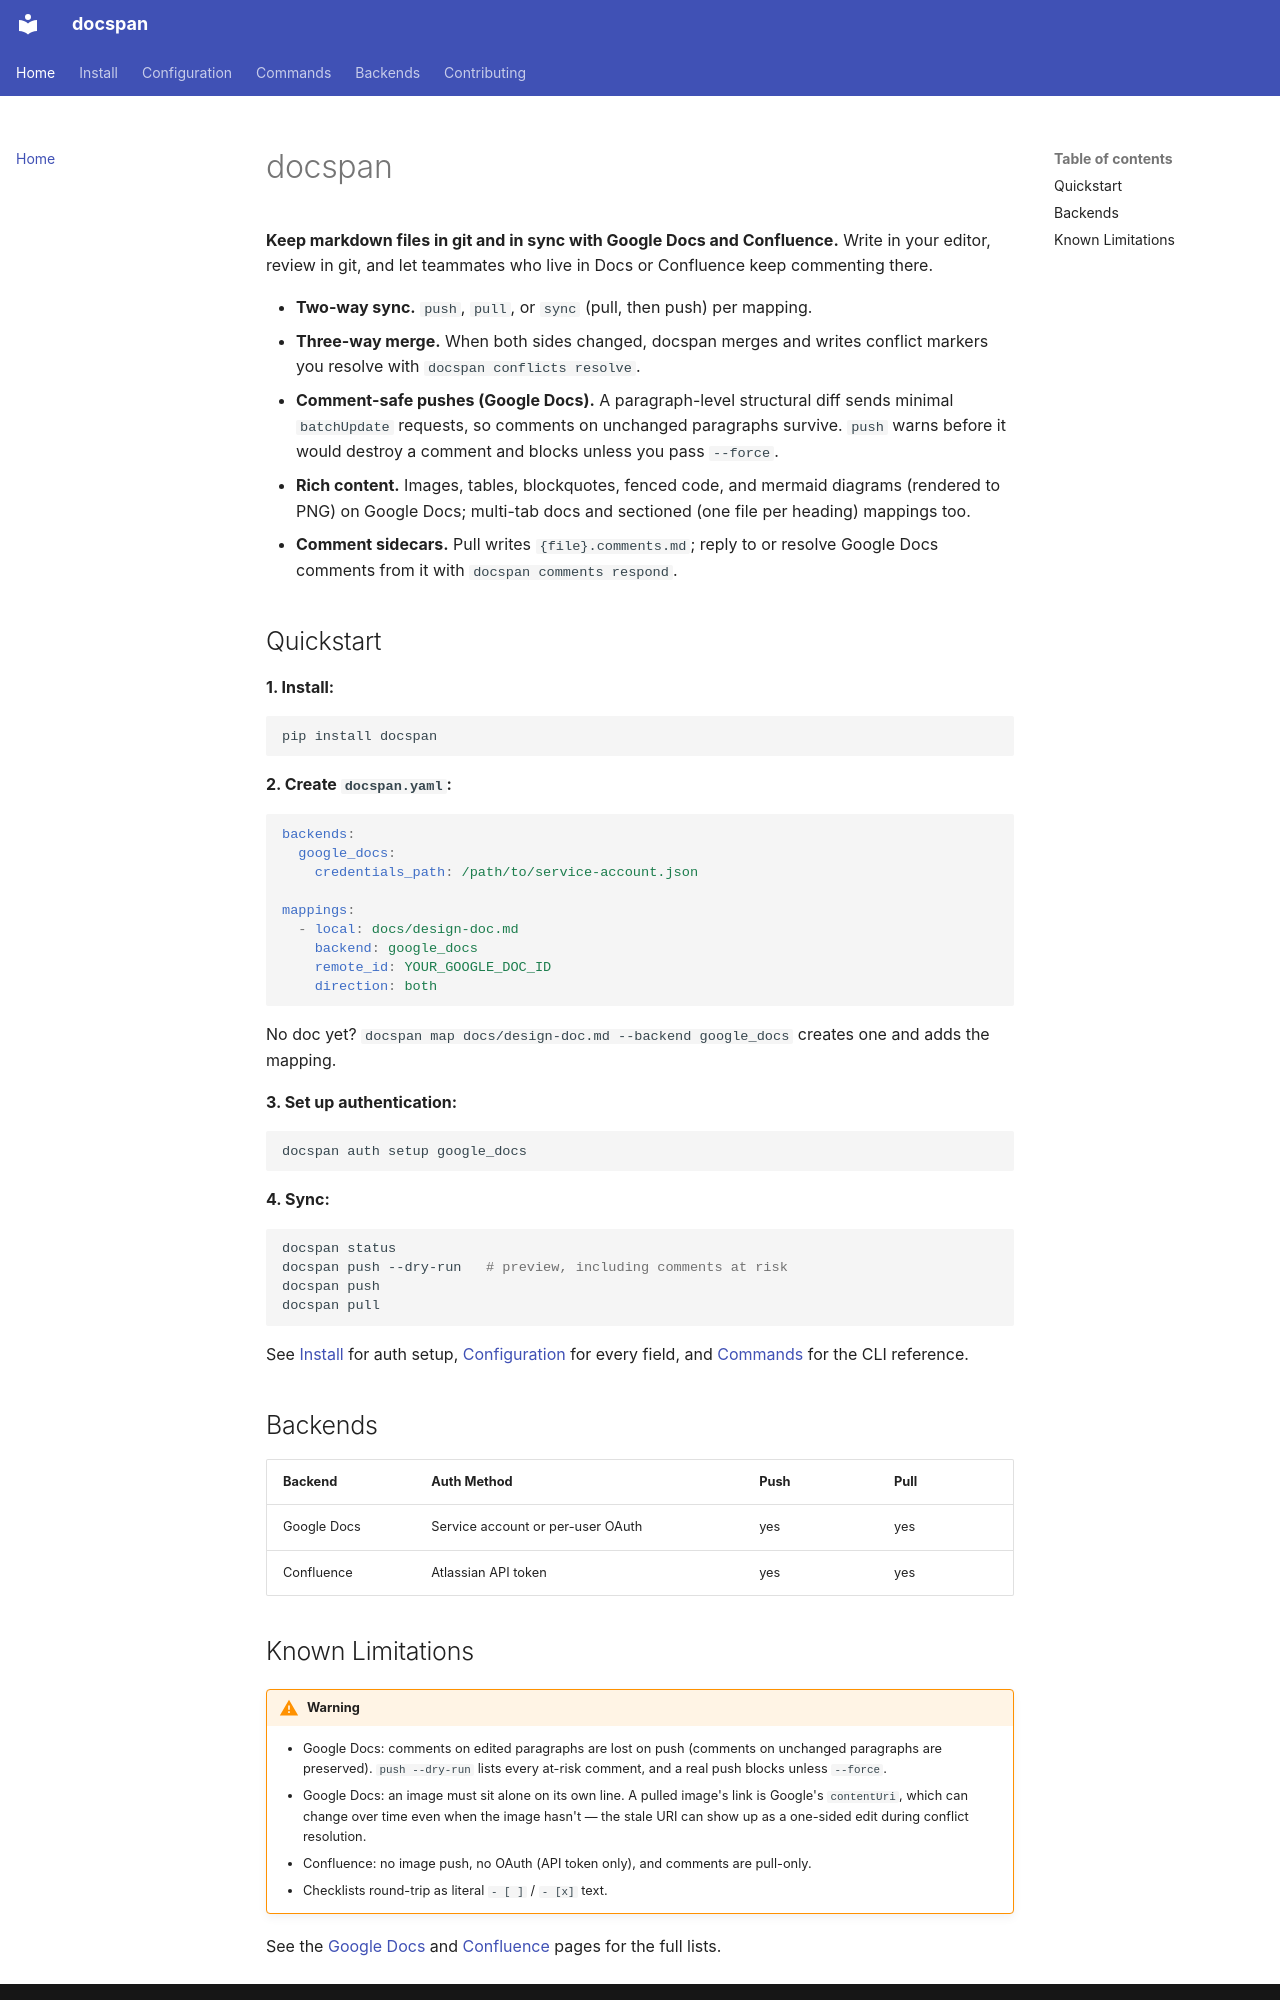

repository: tstapler/docspan · page: index.html · generator: mkdocs

# docspan

**Keep markdown files in git and in sync with Google Docs and Confluence.** Write in your editor, review in git, and let teammates who live in Docs or Confluence keep commenting there.

- **Two-way sync.** `push`, `pull`, or `sync` (pull, then push) per mapping.
- **Three-way merge.** When both sides changed, docspan merges and writes conflict markers you resolve with `docspan conflicts resolve`.
- **Comment-safe pushes (Google Docs).** A paragraph-level structural diff sends minimal `batchUpdate` requests, so comments on unchanged paragraphs survive. `push` warns before it would destroy a comment and blocks unless you pass `--force`.
- **Rich content.** Images, tables, blockquotes, fenced code, and mermaid diagrams (rendered to PNG) on Google Docs; multi-tab docs and sectioned (one file per heading) mappings too.
- **Comment sidecars.** Pull writes `{file}.comments.md`; reply to or resolve Google Docs comments from it with `docspan comments respond`.

## Quickstart

**1. Install:**

```bash
pip install docspan
```

**2. Create `docspan.yaml`:**

```yaml
backends:
  google_docs:
    credentials_path: /path/to/service-account.json

mappings:
  - local: docs/design-doc.md
    backend: google_docs
    remote_id: YOUR_GOOGLE_DOC_ID
    direction: both
```

No doc yet? `docspan map docs/design-doc.md --backend google_docs` creates one and adds the mapping.

**3. Set up authentication:**

```bash
docspan auth setup google_docs
```

**4. Sync:**

```bash
docspan status
docspan push --dry-run   # preview, including comments at risk
docspan push
docspan pull
```

See [Install](install.md) for auth setup, [Configuration](configuration.md) for every field, and [Commands](commands.md) for the CLI reference.

## Backends

| Backend | Auth Method | Push | Pull |
|---|---|---|---|
| Google Docs | Service account or per-user OAuth | yes | yes |
| Confluence | Atlassian API token | yes | yes |
